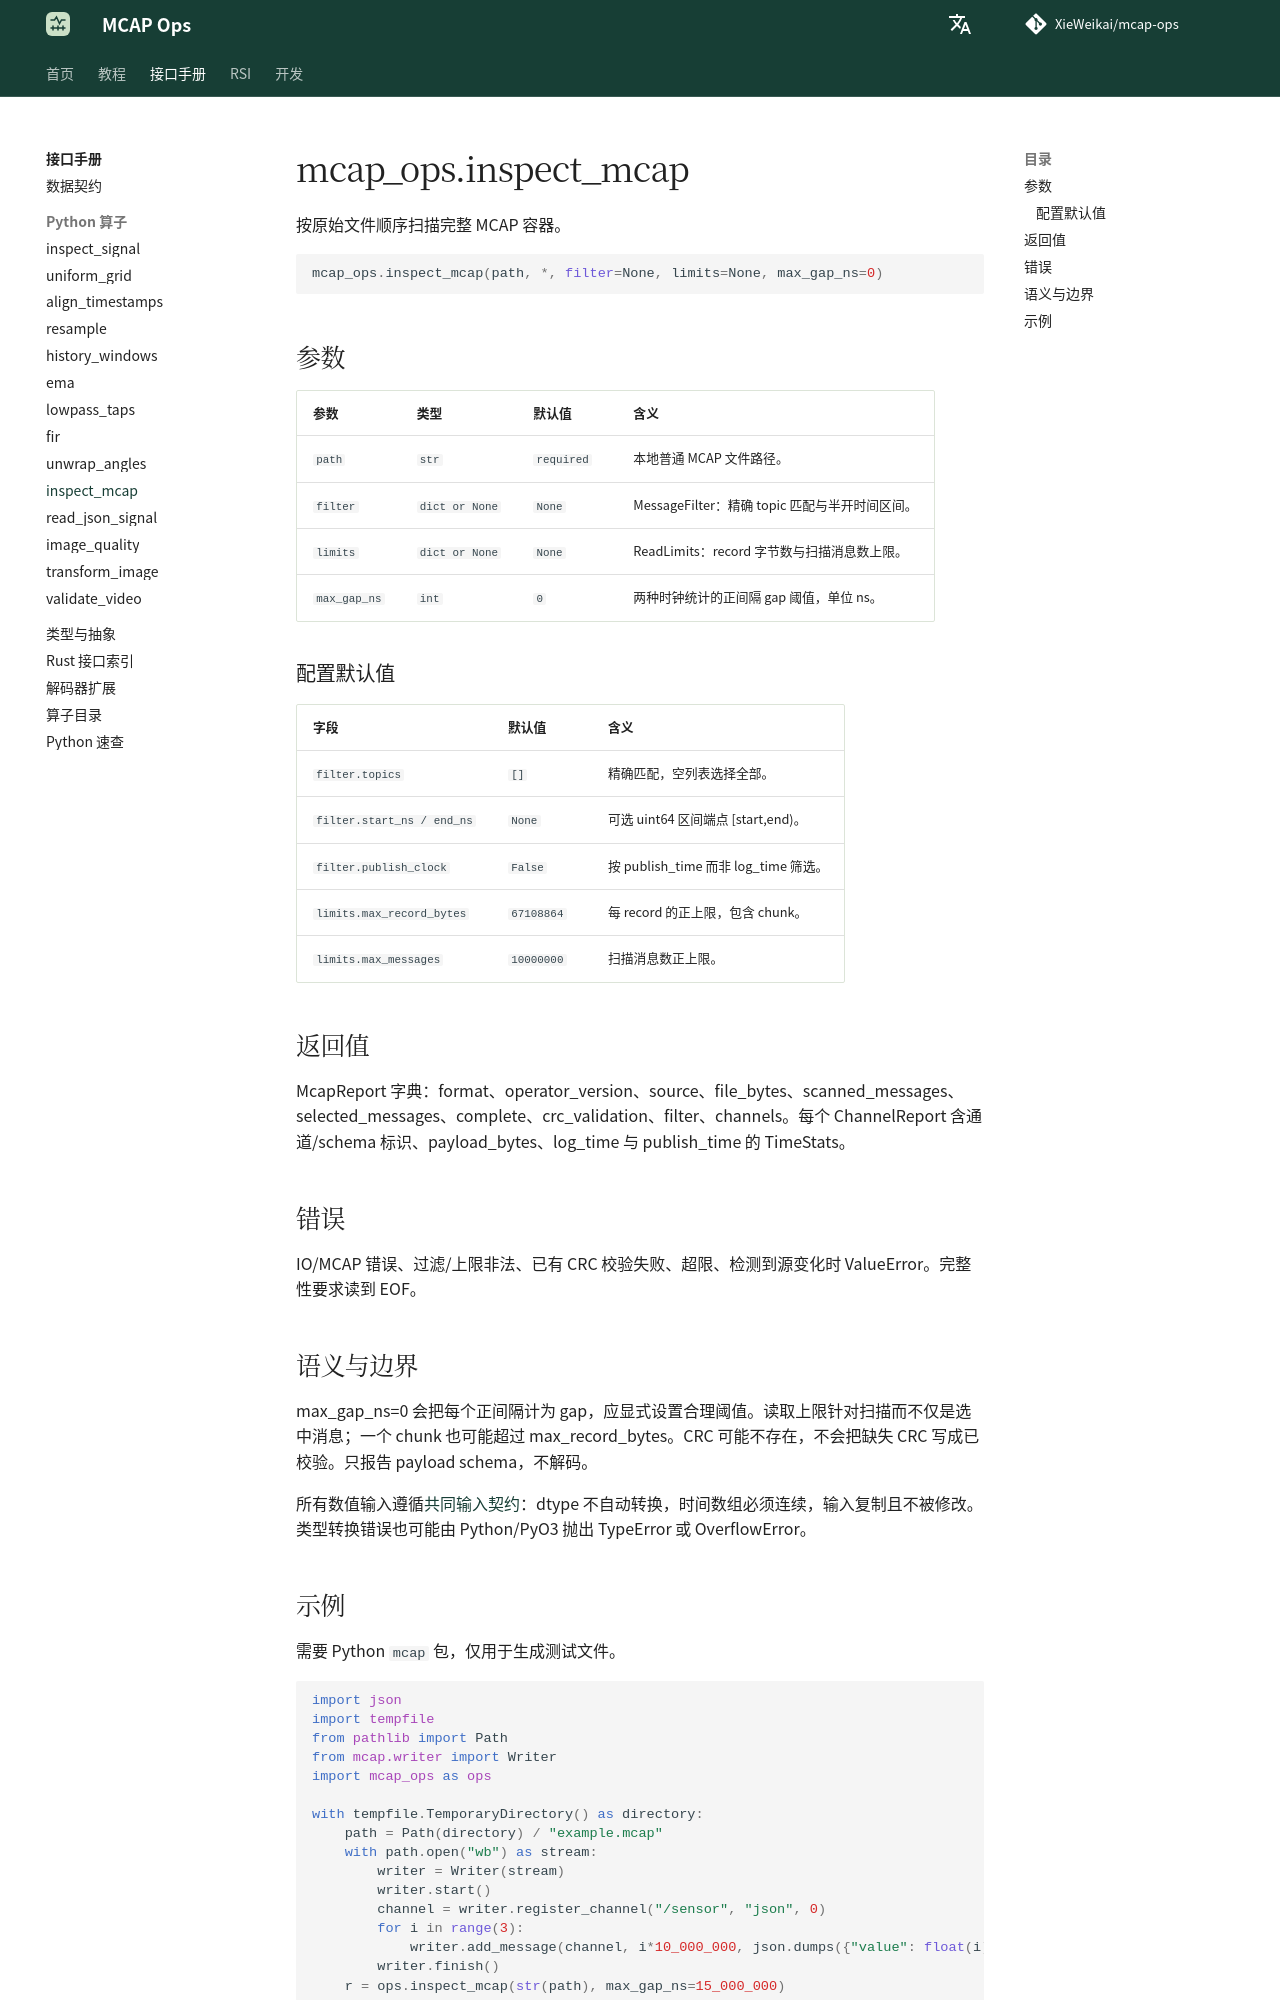

repository: XieWeikai/mcap-ops · page: zh/reference/python/inspect_mcap/index.html · generator: mkdocs

# mcap_ops.inspect_mcap

**语言：中文 | [English](../../../reference/python/inspect_mcap.md)**

按原始文件顺序扫描完整 MCAP 容器。

```python
mcap_ops.inspect_mcap(path, *, filter=None, limits=None, max_gap_ns=0)
```

## 参数

| 参数 | 类型 | 默认值 | 含义 |
| --- | --- | --- | --- |
| `path` | `str` | `required` | 本地普通 MCAP 文件路径。 |
| `filter` | `dict or None` | `None` | MessageFilter：精确 topic 匹配与半开时间区间。 |
| `limits` | `dict or None` | `None` | ReadLimits：record 字节数与扫描消息数上限。 |
| `max_gap_ns` | `int` | `0` | 两种时钟统计的正间隔 gap 阈值，单位 ns。 |

### 配置默认值

| 字段 | 默认值 | 含义 |
| --- | --- | --- |
| `filter.topics` | `[]` | 精确匹配，空列表选择全部。 |
| `filter.start_ns / end_ns` | `None` | 可选 uint64 区间端点 [start,end)。 |
| `filter.publish_clock` | `False` | 按 publish_time 而非 log_time 筛选。 |
| `limits.max_record_bytes` | `67108864` | 每 record 的正上限，包含 chunk。 |
| `limits.max_messages` | `10000000` | 扫描消息数正上限。 |

## 返回值

McapReport 字典：format、operator_version、source、file_bytes、scanned_messages、selected_messages、complete、crc_validation、filter、channels。每个 ChannelReport 含通道/schema 标识、payload_bytes、log_time 与 publish_time 的 TimeStats。

## 错误

IO/MCAP 错误、过滤/上限非法、已有 CRC 校验失败、超限、检测到源变化时 ValueError。完整性要求读到 EOF。

## 语义与边界

max_gap_ns=0 会把每个正间隔计为 gap，应显式设置合理阈值。读取上限针对扫描而不仅是选中消息；一个 chunk 也可能超过 max_record_bytes。CRC 可能不存在，不会把缺失 CRC 写成已校验。只报告 payload schema，不解码。

所有数值输入遵循[共同输入契约](../index.md)：dtype 不自动转换，时间数组必须连续，输入复制且不被修改。类型转换错误也可能由 Python/PyO3 抛出 TypeError 或 OverflowError。
